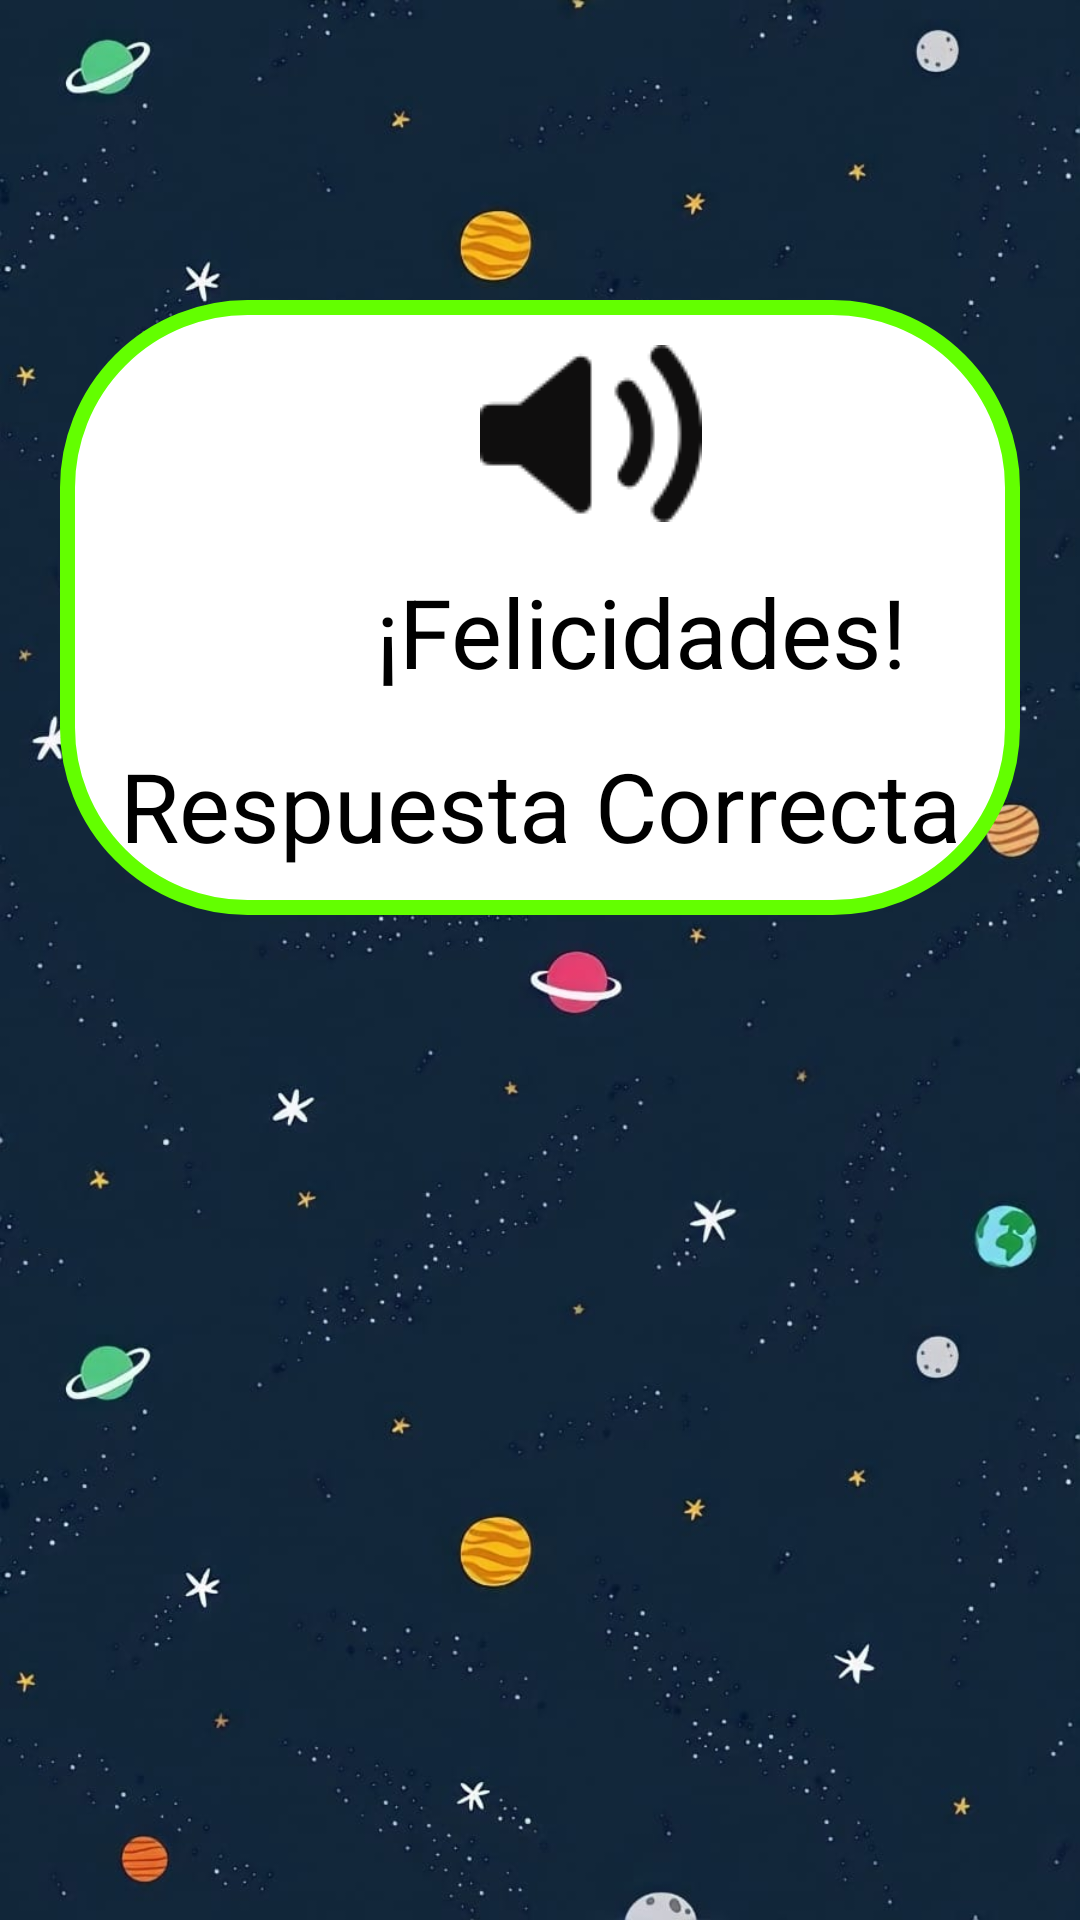

Layout XML and referenced resources for this Android screen:
<!-- AndroidManifest.xml: application theme Theme.Jugabilidad2 -->
<!-- res/layout/retroalimentacion.xml -->
<?xml version="1.0" encoding="utf-8"?>
<LinearLayout xmlns:android="http://schemas.android.com/apk/res/android"
    xmlns:app="http://schemas.android.com/apk/res-auto"
    xmlns:tools="http://schemas.android.com/tools"
    android:layout_width="match_parent"
    android:layout_height="match_parent"
    tools:context=".MainActivity"
    android:orientation="vertical"
    android:background="@drawable/fondo">

    <RelativeLayout
        android:layout_width="match_parent"
        android:layout_height="wrap_content"
        android:background="@drawable/rectangulo"
        android:layout_marginTop="100dp"
        android:layout_marginLeft="20dp"
        android:layout_marginRight="20dp"
        android:paddingBottom="15dp">

        <ImageButton
            android:id="@+id/imgSonido_correcto"
            android:layout_width="wrap_content"
            android:layout_height="wrap_content"
            android:layout_marginLeft="140dp"
            android:layout_marginTop="15dp"
            android:src="@drawable/audio_negro_icono" />

        <ImageView
            android:layout_width="45dp"
            android:layout_height="45dp"
            android:layout_marginRight="-80dp"
            android:layout_marginTop="109dp"
            android:layout_toLeftOf="@+id/txtFelicidades_correcta"
            android:src="@drawable/aceptar"
            />

        <TextView
            android:id="@+id/txtFelicidades_correcta"
            android:layout_width="wrap_content"
            android:layout_height="wrap_content"
            android:layout_below="@+id/imgSonido_correcto"
            android:layout_marginLeft="105dp"
            android:layout_marginTop="15dp"
            android:text="¡Felicidades!"
            android:textAlignment="center"
            android:textColor="@color/black"
            android:textSize="32dp"
            />

        <TextView
            android:id="@+id/txtRespuesta_correcta"
            android:layout_width="match_parent"
            android:layout_height="wrap_content"
            android:layout_marginTop="15dp"
            android:text="Respuesta Correcta"
            android:textAlignment="center"
            android:textColor="@color/black"
            android:textSize="32dp"
            android:layout_below="@+id/txtFelicidades_correcta"/>

    </RelativeLayout>
    <ImageView
        android:id="@+id/imgLogo"
        android:layout_width="250dp"
        android:layout_height="250dp"
        android:src="@drawable/luna_mascota"
        android:layout_gravity="center"
        android:layout_below="@+id/imgSonido_correcto"
        />

    <Button
        android:id="@+id/jugabilidad2_retro_correcta_btn"
        android:layout_width="300dp"
        android:layout_height="wrap_content"
        app:cornerRadius="15dp"
        app:backgroundTint="@null"
        android:background="@drawable/boton_custom"
        android:textColor="@color/black"
        android:layout_gravity="center"
        android:text="Continuar"
        android:textSize="20dp"
        android:layout_marginTop="90dp"/>


</LinearLayout>
<!-- resources referenced by this layout -->
<resources>
  <color name="black">#FF000000</color>
  <!-- drawable audio_negro_icono: png bitmap (drawable, 1679 bytes) -->
  <!-- drawable boton_custom (drawable) -->
  <?xml version="1.0" encoding="utf-8"?>
  <shape xmlns:android="http://schemas.android.com/apk/res/android">
  
      <gradient
          android:startColor="#FFAB00"
          android:endColor="#FF6D00"
          android:angle="0"/>
      <corners
          android:radius="50dp"/>
  </shape>
  <!-- drawable fondo: png bitmap (drawable, 59116 bytes) -->
  <!-- drawable rectangulo (drawable) -->
  <?xml version="1.0" encoding="utf-8"?>
  <selector xmlns:android="http://schemas.android.com/apk/res/android">
      <item>
          <shape android:shape="rectangle">
              <solid android:color="@color/white"/>
              <corners android:radius="60dp"/>
              <stroke android:width="5dp" android:color="#63FF00"/>
          </shape>
      </item>
  </selector>
  <color name="white">#FFFFFFFF</color>
</resources>
